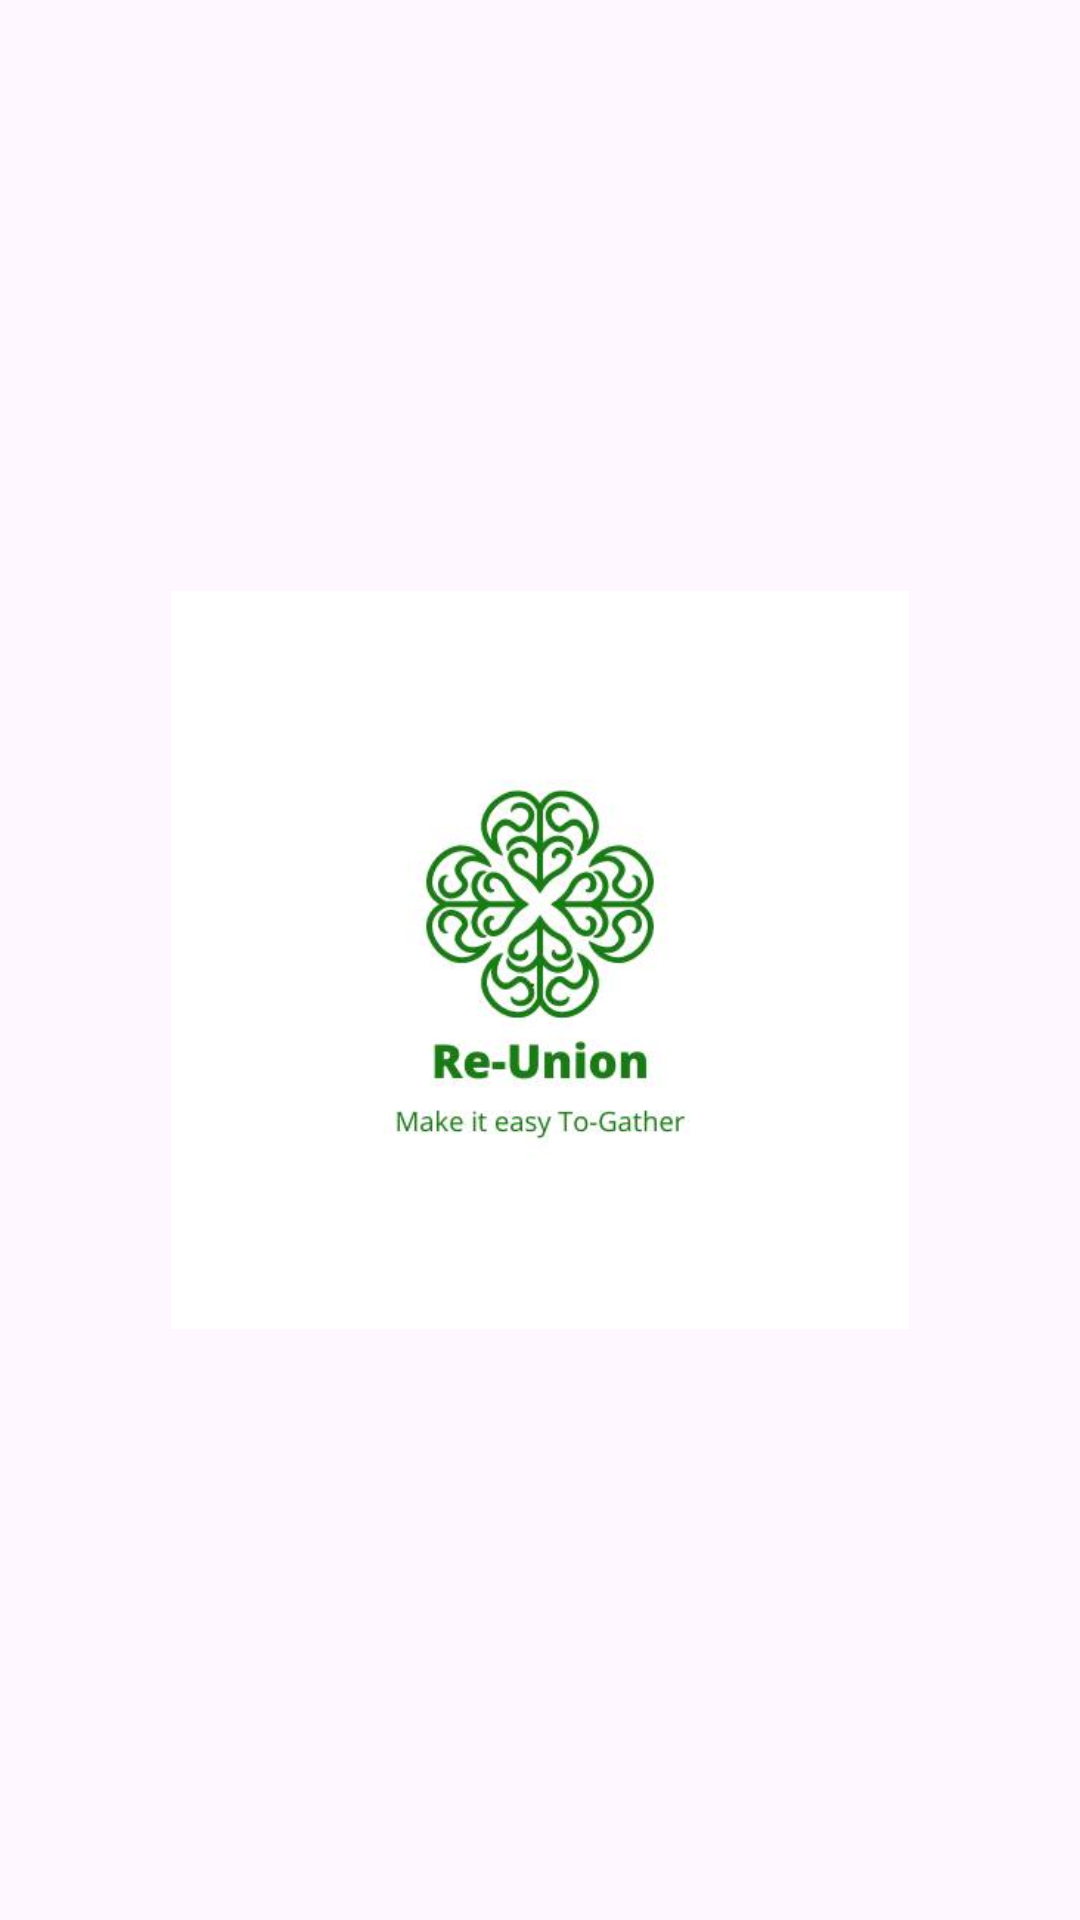

The Android layout XML behind this screen, and the referenced resources:
<!-- AndroidManifest.xml: application theme Theme.ReUnion_Project -->
<!-- res/layout/activity_main.xml -->
<?xml version="1.0" encoding="utf-8"?>
<androidx.constraintlayout.widget.ConstraintLayout xmlns:android="http://schemas.android.com/apk/res/android"
    xmlns:app="http://schemas.android.com/apk/res-auto"
    xmlns:tools="http://schemas.android.com/tools"
    android:layout_width="match_parent"
    android:layout_height="match_parent"
    tools:context=".MainActivity">

    <ImageView
        android:id="@+id/imageView"
        android:layout_width="246dp"
        android:layout_height="308dp"
        app:layout_constraintBottom_toBottomOf="parent"
        app:layout_constraintEnd_toEndOf="parent"
        app:layout_constraintStart_toStartOf="parent"
        app:layout_constraintTop_toTopOf="parent"
        app:srcCompat="@drawable/reunion2" />
</androidx.constraintlayout.widget.ConstraintLayout>
<!-- resources referenced by this layout -->
<resources>
  <!-- drawable reunion2: jpg bitmap (drawable, 15434 bytes) -->
  <style name="Theme.ReUnion_Project" parent="Base.Theme.ReUnion_Project" />
  <style name="Base.Theme.ReUnion_Project" parent="Theme.Material3.DayNight.NoActionBar">
          
          
      </style>
</resources>
